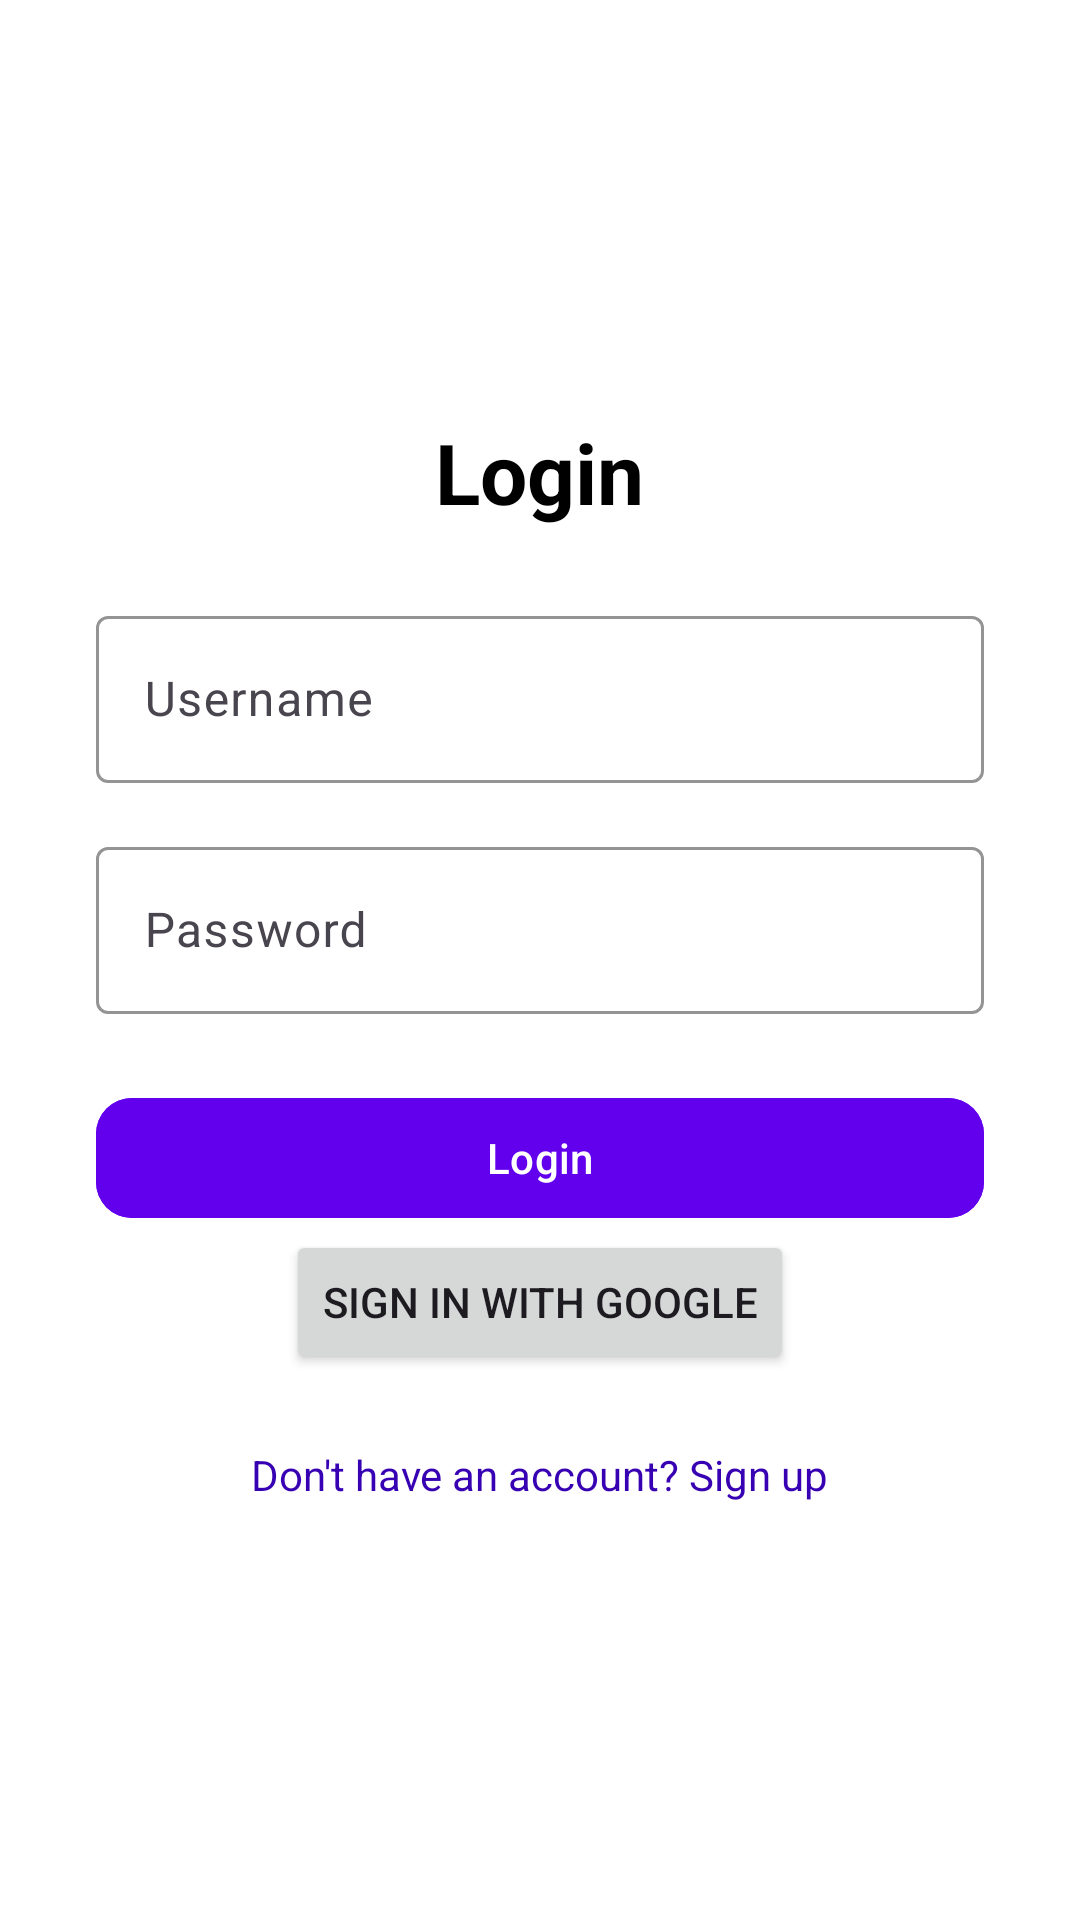

Write the Android layout XML for this screen, with the resource values it uses.
<!-- AndroidManifest.xml: application theme Theme.Alris -->
<!-- res/layout/activity_login.xml -->
<?xml version="1.0" encoding="utf-8"?>
<FrameLayout xmlns:android="http://schemas.android.com/apk/res/android"
    xmlns:app="http://schemas.android.com/apk/res-auto"
    android:background="@color/white"
    android:layout_width="match_parent"
    android:layout_height="match_parent">

    <ScrollView
        android:layout_width="match_parent"
        android:layout_height="match_parent"
        android:fillViewport="true">
        <LinearLayout
            android:layout_width="match_parent"
            android:layout_height="wrap_content"
            android:layout_gravity="center_vertical|center_horizontal"
            android:gravity="center"
            android:orientation="vertical"
            android:padding="32dp">

            <TextView
                android:layout_width="wrap_content"
                android:layout_height="wrap_content"
                android:layout_marginBottom="24dp"
                android:text="Login"
                android:textColor="@color/black"
                android:textSize="28sp"
                android:textStyle="bold" />

            <com.google.android.material.textfield.TextInputLayout
                android:layout_width="match_parent"
                android:layout_height="wrap_content"
                android:layout_marginBottom="16dp"
                app:boxStrokeColor="@color/purple_500">

                <com.google.android.material.textfield.TextInputEditText
                    android:id="@+id/usernameInput"
                    android:layout_width="match_parent"
                    android:layout_height="wrap_content"
                    android:hint="Username" />
            </com.google.android.material.textfield.TextInputLayout>

            <com.google.android.material.textfield.TextInputLayout
                android:layout_width="match_parent"
                android:layout_height="wrap_content"
                android:layout_marginBottom="24dp"
                app:boxStrokeColor="@color/purple_500">

                <com.google.android.material.textfield.TextInputEditText
                    android:id="@+id/passwordInput"
                    android:layout_width="match_parent"
                    android:layout_height="wrap_content"
                    android:hint="Password"
                    android:inputType="textPassword" />
            </com.google.android.material.textfield.TextInputLayout>

            <com.google.android.material.button.MaterialButton
                android:id="@+id/loginButton"
                android:layout_width="match_parent"
                android:layout_height="wrap_content"
                android:backgroundTint="@color/purple_500"
                android:text="Login"
                android:textColor="@android:color/white"
                app:cornerRadius="12dp" />
            <Button
                android:id="@+id/signInButton"
                android:layout_width="wrap_content"
                android:layout_height="wrap_content"
                android:text="Sign in with Google" />


            <TextView
                android:id="@+id/goToSignup"
                android:layout_width="wrap_content"
                android:layout_height="wrap_content"
                android:layout_marginTop="24dp"
                android:text="Don't have an account? Sign up"
                android:textColor="@color/purple_700"
                android:textSize="14sp" />
        </LinearLayout>
    </ScrollView>
</FrameLayout>
<!-- resources referenced by this layout -->
<resources>
  <style name="Theme.Alris" parent="Base.Theme.Alris" />
  <style name="Base.Theme.Alris" parent="Theme.Material3.DayNight.NoActionBar">
          
          
      </style>
  <!-- not gathered from this repository: default colours our renderer supplied (Android Studio template values) -->
  <color name="purple_500">#FF6200EE</color>
  <color name="purple_700">#FF3700B3</color>
  <color name="black">#FF000000</color>
  <color name="white">#FFFFFFFF</color>
</resources>
